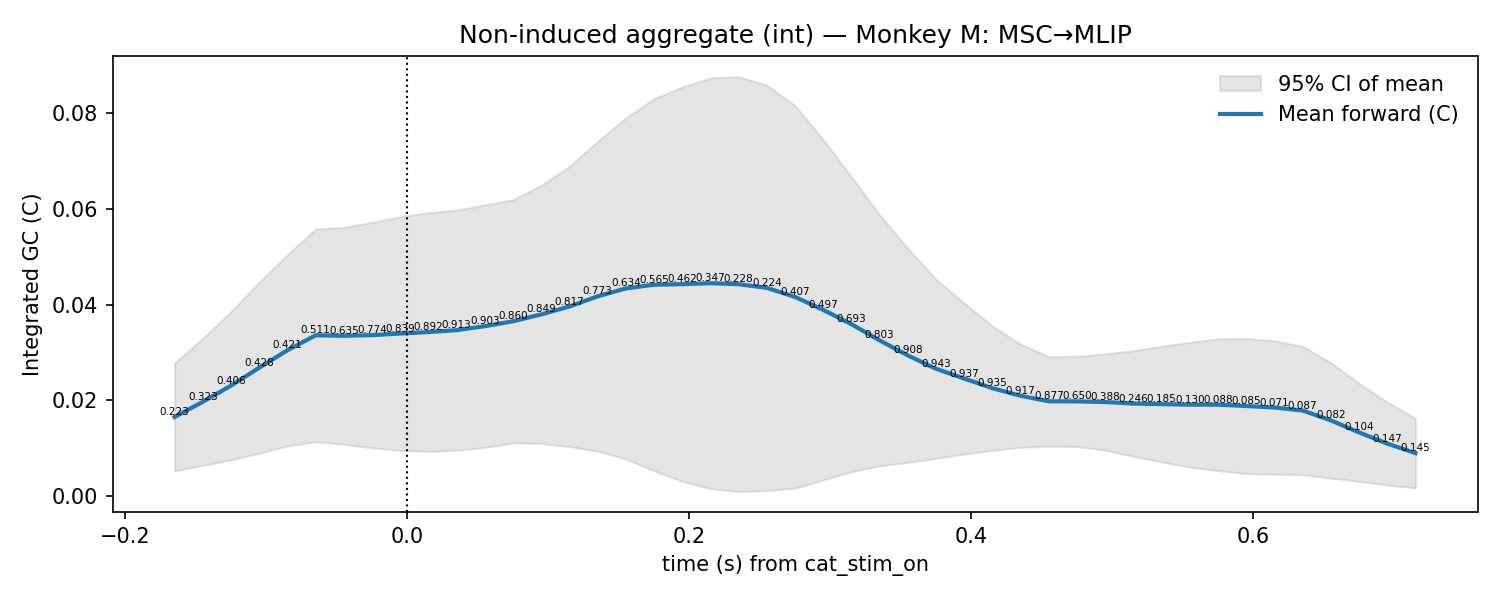

The table this chart was drawn from, first rows:
t, mu, lo, hi, p_stouffer, sig_fdr, n_sessions
-0.165, 0.01648, 0.005219, 0.02775, 0.2234, 0, 7.0
-0.145, 0.01964, 0.006344, 0.03294, 0.323, 0, 7.0
-0.125, 0.02303, 0.007509, 0.03856, 0.4059, 0, 7.0
-0.105, 0.02678, 0.008888, 0.04467, 0.4277, 0, 7.0
-0.085, 0.03044, 0.01042, 0.05045, 0.4213, 0, 7.0
-0.065, 0.03356, 0.01129, 0.05583, 0.5108, 0, 7.0
-0.045, 0.03346, 0.01077, 0.05616, 0.6347, 0, 7.0
-0.025, 0.0336, 0.01, 0.0572, 0.7743, 0, 7.0
-0.005, 0.03393, 0.009488, 0.05838, 0.8391, 0, 7.0
0.015, 0.03424, 0.009265, 0.05922, 0.8916, 0, 7.0
0.035, 0.03464, 0.009498, 0.05978, 0.9129, 0, 7.0
0.055, 0.03547, 0.01008, 0.06086, 0.9034, 0, 7.0
0.075, 0.0365, 0.01106, 0.06195, 0.8603, 0, 7.0
0.095, 0.03794, 0.01094, 0.06494, 0.8487, 0, 7.0
0.115, 0.03959, 0.01027, 0.0689, 0.8169, 0, 7.0
0.135, 0.04172, 0.00931, 0.07412, 0.7727, 0, 7.0
0.155, 0.04337, 0.007692, 0.07905, 0.6339, 0, 7.0
0.175, 0.04414, 0.005221, 0.08307, 0.5651, 0, 7.0
0.195, 0.04427, 0.003019, 0.08551, 0.4623, 0, 7.0
0.215, 0.04446, 0.001489, 0.08744, 0.3474, 0, 7.0
0.235, 0.04426, 0.0008581, 0.08766, 0.2278, 0, 7.0
0.255, 0.04349, 0.001078, 0.0859, 0.2238, 0, 7.0
0.275, 0.0416, 0.00158, 0.08161, 0.4069, 0, 7.0
0.295, 0.03888, 0.003282, 0.07448, 0.4971, 0, 7.0
0.315, 0.03589, 0.005035, 0.06675, 0.6927, 0, 7.0
0.335, 0.0325, 0.006243, 0.05875, 0.8034, 0, 7.0
0.355, 0.02935, 0.006989, 0.05172, 0.9083, 0, 7.0
0.375, 0.02656, 0.007822, 0.0453, 0.9429, 0, 7.0
0.395, 0.02452, 0.008734, 0.0403, 0.9372, 0, 7.0
0.415, 0.0225, 0.009481, 0.03551, 0.935, 0, 7.0
0.435, 0.02091, 0.01011, 0.0317, 0.9174, 0, 7.0
0.455, 0.01975, 0.01037, 0.02914, 0.8772, 0, 7.0
0.475, 0.01974, 0.0103, 0.02918, 0.6502, 0, 7.0
0.495, 0.0196, 0.009518, 0.02969, 0.3877, 0, 7.0
0.515, 0.01928, 0.00821, 0.03036, 0.246, 0, 7.0
0.535, 0.01917, 0.007072, 0.03127, 0.1855, 0, 7.0
0.555, 0.01904, 0.005982, 0.03211, 0.1298, 0, 7.0
0.575, 0.01905, 0.005264, 0.03284, 0.08778, 0, 7.0
0.595, 0.01877, 0.004622, 0.03292, 0.08499, 0, 7.0
0.615, 0.01846, 0.004499, 0.03242, 0.07066, 0, 7.0
0.635, 0.01783, 0.004381, 0.03127, 0.08694, 0, 7.0
0.655, 0.01576, 0.00368, 0.02784, 0.08212, 0, 7.0
0.675, 0.01325, 0.003003, 0.02349, 0.104, 0, 7.0
0.695, 0.01091, 0.002236, 0.01959, 0.1466, 0, 7.0
0.715, 0.008911, 0.001641, 0.01618, 0.1449, 0, 7.0
